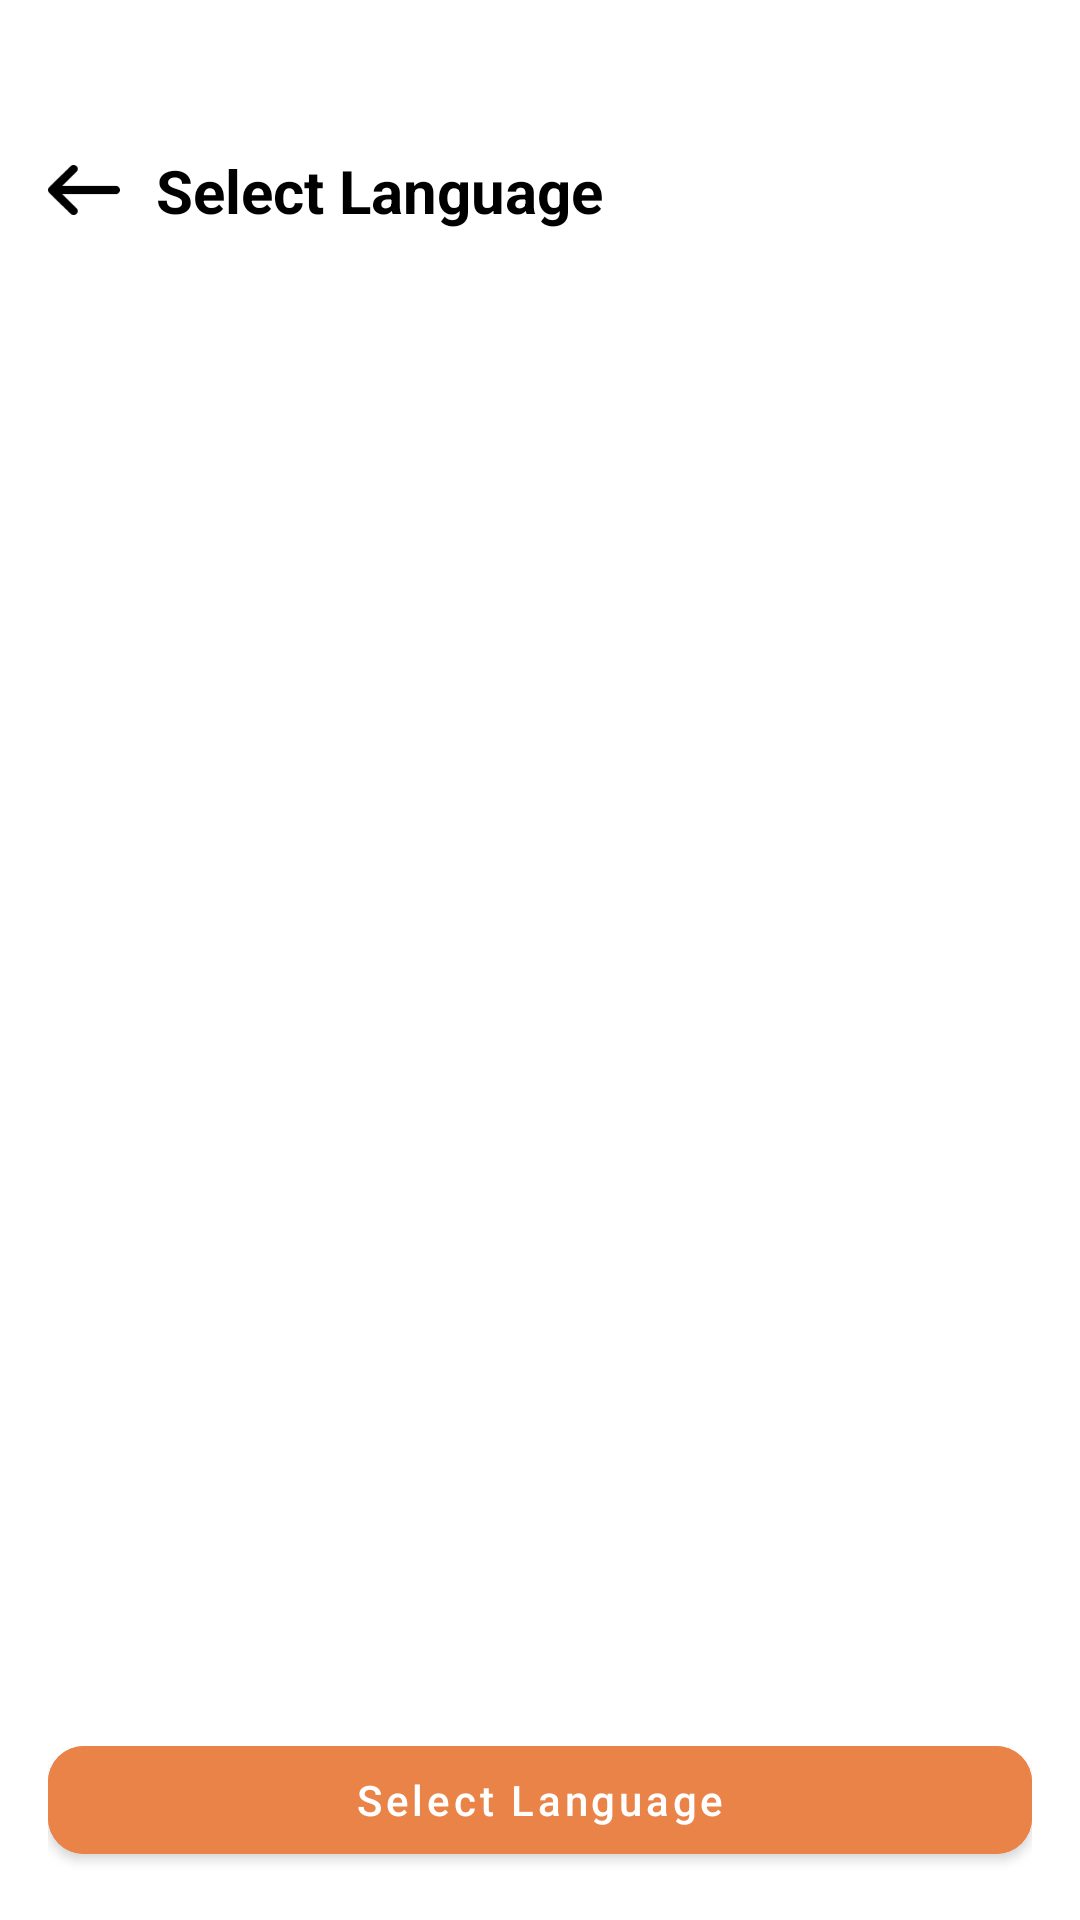

Android layout source for this screen:
<!-- AndroidManifest.xml: application theme Theme.AndroidTemplate -->
<!-- res/layout/fragment_select_language.xml -->
<?xml version="1.0" encoding="utf-8"?>
<layout xmlns:android="http://schemas.android.com/apk/res/android"
    xmlns:app="http://schemas.android.com/apk/res-auto"
    xmlns:tools="http://schemas.android.com/tools">

    <data>
        
    </data>

        <LinearLayout
            android:layout_width="match_parent"
            android:layout_height="match_parent"
            android:background="@color/white"
            android:paddingTop="50dp"
            android:paddingBottom="16dp"
            android:paddingHorizontal="16dp"
            android:orientation="vertical">

            
            <LinearLayout
                android:layout_width="match_parent"
                android:layout_height="wrap_content"
                android:gravity="center_vertical">

                <androidx.appcompat.widget.AppCompatImageView
                    android:id="@+id/backBtn"
                    android:layout_width="24dp"
                    android:layout_height="24dp"
                    android:src="@drawable/back_arrow"
                    app:tint="@color/black" />

                <androidx.appcompat.widget.AppCompatTextView
                    android:layout_width="wrap_content"
                    android:layout_height="wrap_content"
                    android:layout_marginStart="12dp"
                    android:text="@string/select_language"
                    android:textColor="@color/black"
                    android:textSize="20sp"
                    android:textStyle="bold" />
            </LinearLayout>


            <LinearLayout
                android:layout_weight="1"
                android:layout_width="match_parent"
                android:layout_height="match_parent"
                android:orientation="vertical"
                android:background="@color/white">

                <androidx.recyclerview.widget.RecyclerView
                    android:id="@+id/rvServices"
                    android:orientation="vertical"
                    app:layoutManager="androidx.recyclerview.widget.LinearLayoutManager"
                    tools:listitem="@layout/recycler_multiple_pooja"
                    android:layout_width="match_parent"
                    android:layout_height="0dp"
                    android:layout_weight="1"
                    android:overScrollMode="never"
                    android:paddingVertical="6dp" />


            </LinearLayout>

            <com.google.android.material.button.MaterialButton
                android:id="@+id/btnNext"
                android:layout_width="match_parent"
                android:layout_height="wrap_content"
                android:text="@string/select_language"
                android:textAllCaps="false"
                android:textColor="@color/white"
                android:backgroundTint="@color/app_color_second"
                android:layout_marginTop="8dp"
                app:cornerRadius="12dp" />

        </LinearLayout>
</layout>
<!-- res/layout/recycler_multiple_pooja.xml (included above) -->
<?xml version="1.0" encoding="utf-8"?>
<layout xmlns:android="http://schemas.android.com/apk/res/android"
    xmlns:tools="http://schemas.android.com/tools"
    xmlns:app="http://schemas.android.com/apk/res-auto">

    <data>

    </data>

    <androidx.constraintlayout.widget.ConstraintLayout
        android:id="@+id/container"
        android:layout_marginHorizontal="15dp"
        android:layout_width="match_parent"
        android:background="@drawable/rectangle_solid_eeeeee_7_radius"
        android:layout_height="wrap_content"
        android:layout_marginTop="20dp">



        <androidx.appcompat.widget.AppCompatTextView
            android:layout_marginEnd="16dp"
            android:drawablePadding="16dp"
            android:drawableEnd="@drawable/unselected_rounded_btn"
            android:maxLines="1"
            android:ellipsize="end"
            android:id="@+id/textView"
            app:layout_constraintBottom_toBottomOf="parent"
            app:layout_constraintStart_toStartOf="parent"
            android:paddingVertical="17dp"
            android:layout_width="match_parent"
            android:layout_height="wrap_content"
            app:layout_constraintTop_toTopOf="parent"
            android:text="Rudrabhishek Puja"
            android:textSize="17dp"
            android:textColor="@color/black"
            android:fontFamily="@font/inter_semibold"
            android:layout_marginStart="16dp" />





    </androidx.constraintlayout.widget.ConstraintLayout>
</layout>
<!-- resources referenced by this layout -->
<resources>
  <color name="app_color_second">#E98347</color>
  <color name="black">#FF000000</color>
  <color name="white">#FFFFFFFF</color>
  <!-- drawable back_arrow: png bitmap (drawable, 578 bytes) -->
  <!-- drawable rectangle_solid_eeeeee_7_radius (drawable) -->
  <?xml version="1.0" encoding="utf-8"?>
  <shape xmlns:android="http://schemas.android.com/apk/res/android" android:shape="rectangle" >
      <solid android:color="#EEEEEE"/>
      <corners android:radius="7dp"/>
  
  
  
  
  </shape>
  <!-- drawable unselected_rounded_btn: png bitmap (drawable, 721 bytes) -->
  <string name="select_language">Select Language</string>
  <style name="Theme.AndroidTemplate" parent="Theme.MaterialComponents.Light.NoActionBar">
          
          <item name="colorPrimary">@color/colorPrimary</item>
          <item name="colorPrimaryVariant">@color/colorPrimary</item>
          <item name="colorOnPrimary">@color/text_input</item>
          
          <item name="colorSecondary">@color/teal_200</item>
          <item name="colorSecondaryVariant">@color/teal_700</item>
          <item name="colorOnSecondary">@color/black</item>
          
          <item name="android:statusBarColor" tools:targetApi="l">?attr/colorPrimaryVariant</item>
          
          <item name="android:forceDarkAllowed" tools:targetApi="q">false</item>
  
          <item name="android:windowIsTranslucent">true</item>
  
  
          // theme
          <item name="android:ambientShadowAlpha">0.01</item>
          <item name="android:shadowColor">@color/black</item>
          <item name="android:spotShadowAlpha">0.15</item>
  
      </style>
  <color name="colorPrimary">#E98347</color>
  <color name="text_input">#4a4a4a</color>
  <color name="teal_200">#FF03DAC5</color>
  <color name="teal_700">#FF018786</color>
</resources>
